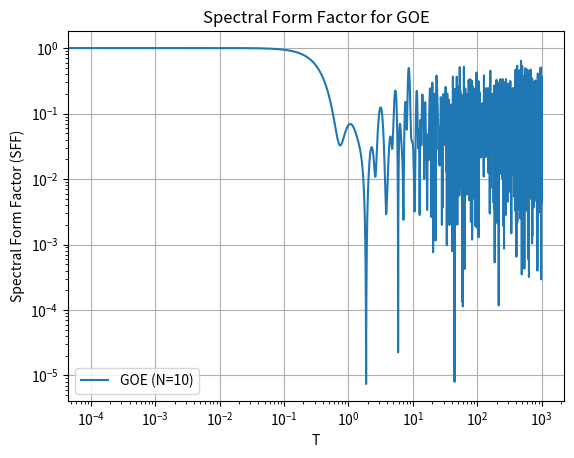

Python code for this plot:
import numpy as np
import matplotlib.pyplot as plt
from tqdm import tqdm
import os

def generate_goe_matrix(N):
    """
    Generate an NxN Gaussian Orthogonal Ensemble (GOE) matrix.
    """
    A = np.random.normal(0, 1, size=(N, N))
    A = (A + A.T) / 2
    return A

def spectral_form_factor(N, t_vals, num_realizations):
    """
    Compute the Spectral Form Factor (SFF) for GOE matrices of size N,
    averaged over `num_realizations` random GOE matrices.
    
    Args:
    - N: Size of the GOE matrix.
    - t_vals: Array of time values (T) for which to compute SFF.
    - num_realizations: Number of GOE realizations to average over.
    
    Returns:
    - sff_vals: Array of SFF values for each T.
    """
    sff_vals = np.zeros_like(t_vals, dtype=np.float64)
    
    for _ in tqdm(range(num_realizations)):
        # Generate a GOE matrix
        H = generate_goe_matrix(N)
        
        # Compute eigenvalues
        eigenvalues = np.linalg.eigvalsh(H)
        
        # Loop over time values (T)
        for i, T in enumerate(t_vals):
            # Compute SFF(T) = |sum_n exp(-i * lambda_n * T)|^2
            exp_sum = np.sum(np.exp(-1j * eigenvalues * T))
            sff_vals[i] += np.abs(exp_sum)**2
    
    # Average over realizations
    sff_vals /= num_realizations * N**2  # Normalize by the matrix size N
    
    return sff_vals

def main():
    # Parameters
    j=2; M=4
    N = int((2*j+1)*M/2)  # Size of GOE matrix
    num_realizations = 1  # Number of random matrices to average over
    
    # Generate the intervals with the specified number of points
    t_vals_0_to_01 = np.linspace(0, 0.1, 1000, endpoint=False)
    t_vals_01_to_1 = np.linspace(0.1, 1, 1000, endpoint=False)
    t_vals_1_to_10 = np.linspace(1, 10, 1000, endpoint=False)
    t_vals_10_to_100 = np.linspace(10, 100, 1000, endpoint=False)
    t_vals_100_to_1000 = np.linspace(100, 1000, 1000)
    
    # Concatenate them into a single array
    t_vals = np.concatenate([t_vals_0_to_01, t_vals_01_to_1, t_vals_1_to_10, t_vals_10_to_100, t_vals_100_to_1000])
    
    # Compute Spectral Form Factor
    sff_vals = spectral_form_factor(N, t_vals, num_realizations)

    # Combine t_vals and sff_vals into a 2D array
    data_to_save = np.column_stack((t_vals, sff_vals))
    
    if not os.path.exists("SFF_GOE"):
        os.mkdir("SFF_GOE")

    # Save to a text file
    np.savetxt(f"SFF_GOE/goe_sff_data_N={N}_ntraj={num_realizations}.dat", data_to_save, comments="", fmt="%.8e")
    
    # Plot the results
    plt.plot(t_vals, sff_vals, label=f'GOE (N={N})')
    plt.xlabel('T')
    plt.ylabel('Spectral Form Factor (SFF)')
    plt.title('Spectral Form Factor for GOE')
    plt.legend()
    plt.xscale('log')
    plt.yscale('log')
    plt.grid(True)
    plt.show()

if __name__ == "__main__":
    main()
